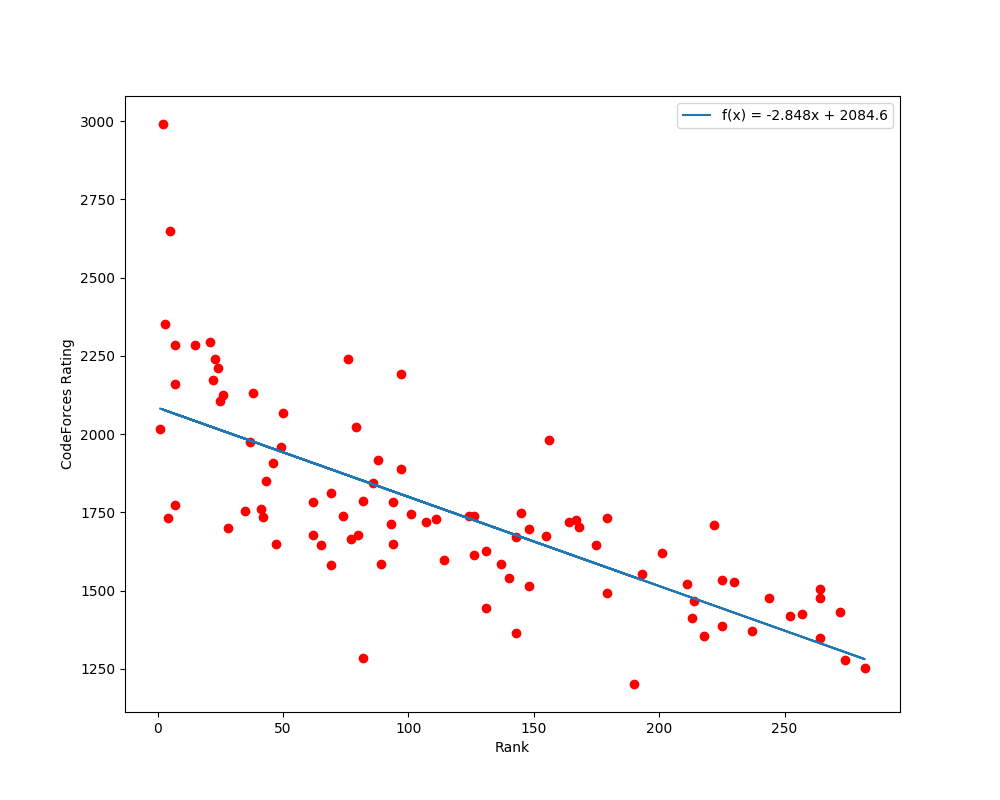

The file beside this chart, header and first rows:
1144, random.johnnyh, Johnny Ho, 1, 2018
2671, sevenkplus, Yuzhou Gu, 3, 2353
2129, semiexp, Shogo Murai, 4, 1731
2672, None, Chao Li, 6, 0
2674, xneby, Karol Farbiś, 7, 1773
2675, Zlobober, Maxim Akhmedov, 7, 2285
2676, None, Mitchell Lee, 10, 0
2677, None, Peilin Zhong, 11, 0
2678, baklazan, Eduard Batmendijn, 12, 1500
2679, zlzmsrhak, Bumsoo Park, 13, 1500
2680, None, Yuqing Ai, 14, 0
2681, VladGavrila, Vlad Alexandru Gavrilă, 15, 2285
2682, None, Oleg Ivanov, 16, 0
2152, None, Simon Lindholm, 17, 0
2683, None, Marin Tomic, 18, 0
2684, None, Saeed Ilchi Ghazan, 19, 0
2685, None, Alexey Gordeev, 20, 0
2093, Sereja, Sergii Nagin, 21, 2294
2686, scott_wu, Scott Wu, 22, 2172
2687, havaliza, Seyed Hamed Valizadehtoosi, 24, 2212
2017, exod40, Rumen Hristov, 25, 2105
2688, rares.buhai, Rareș Darius Buhai, 26, 2125
2689, None, Dung Nguyen, 27, 0
2690, Swistakk, Wojciech Nadara, 28, 1700
2691, None, Kazumi Kasaura, 29, 0
2692, None, Wiktor Kuropatwa, 30, 0
2693, None, Ting-Yuan Cheng, 31, 0
2694, None, Andrew Carlotti, 33, 0
2695, None, Alireza Farhadi, 34, 0
1954, renato_ferreira, Renato Ferreira Pinto Junior, 35, 1756
2127, None, Shih-Wei Liu, 35, 0
2696, nathanajah, Nathan Azaria, 37, 1974
2697, hogloid, Kohji Liu, 38, 2131
2698, None, Ikumi Hide, 39, 0
2699, None, Domagoj Ćevid, 40, 0
2474, imslavko, Vyacheslav Kim, 41, 1760
2700, Simon, Simon Mauras, 42, 1736
2701, None, Dat Vu, 43, 0
2702, ivan100sic, Ivan Stošić, 46, 1909
2703, Junkbot, Joshua Lau, 47, 1650
2315, None, Tom Kalvari, 48, 0
2704, con_nha_ngheo, Tuan Anh Nguyen, 49, 1959
2375, vlad107, Uladzislau Padtsiolkin, 50, 2068
2575, None, Yordan Chaparov, 51, 0
2705, None, Ömer Eren, 52, 0
2706, None, Jiří Eichler, 54, 0
2707, mustrumr, Hristo Venev, 55, 1500
2708, None, Bartłomiej Dudek, 56, 0
2309, None, Tobias Lenz, 56, 0
1228, None, Karolis Greblikas, 59, 0
2709, None, Antun Razum, 60, 0
1765, None, Pak Hay Chan, 61, 0
2710, None, Luca Versari, 62, 0
2061, sggutier, Saúl Germán Gutiérrez Calderón, 62, 1783
2711, jasonyik, Wai Pan Yik, 62, 1678
2712, tonyjjw, Jeongwoo Ji, 65, 1647
2713, None, Cheng-Min Chiang, 66, 0
2714, None, Vitalii Herasymiv, 67, 0
2715, None, Márton Havasi, 68, 0
2716, Aman, Aman Sariyev, 69, 1582
2717, None, Geoffry Song, 69, 0
... 253 more rows
